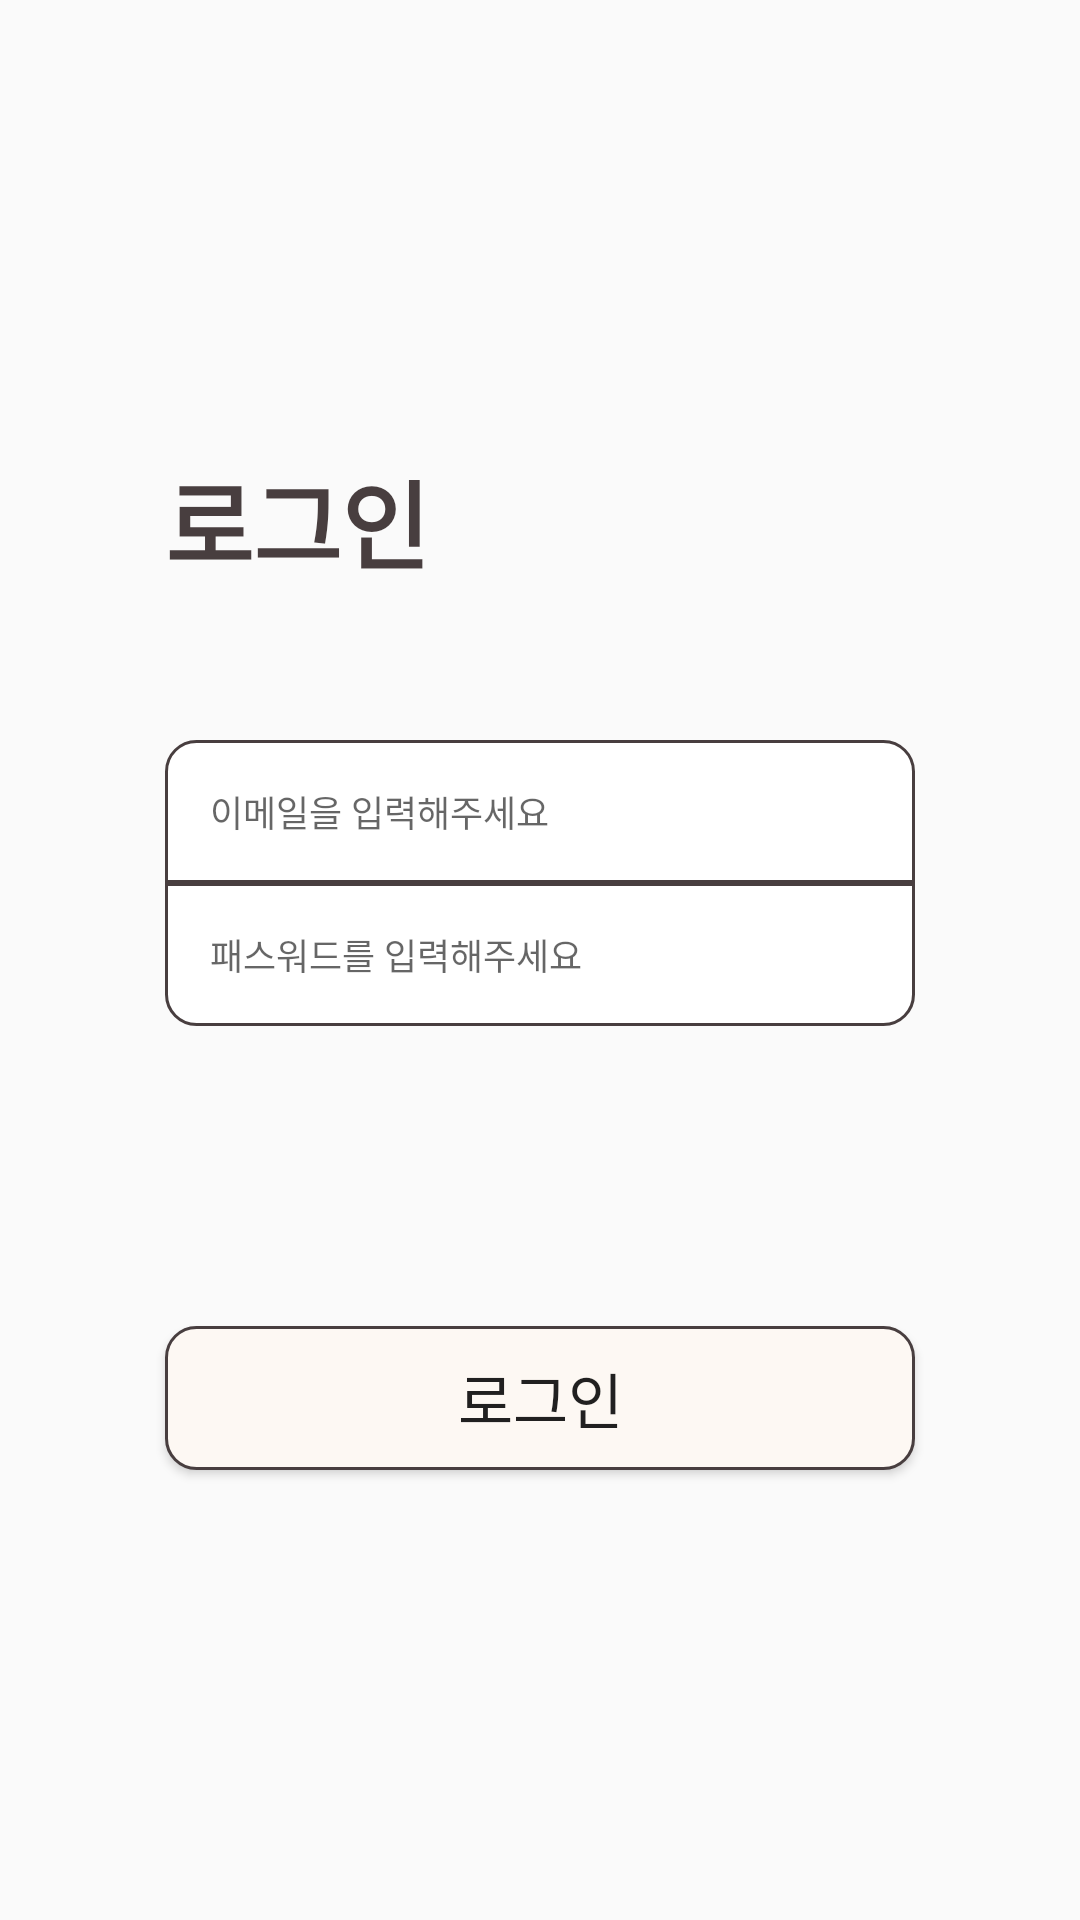

Write the Android layout XML for this screen, with the resource values it uses.
<!-- AndroidManifest.xml: application theme Theme.Millenniumbaby -->
<!-- res/layout/activity_login.xml -->
<?xml version="1.0" encoding="utf-8"?>
<LinearLayout xmlns:android="http://schemas.android.com/apk/res/android"
    xmlns:app="http://schemas.android.com/apk/res-auto"
    xmlns:tools="http://schemas.android.com/tools"
    android:layout_width="match_parent"
    android:layout_height="match_parent"
    android:orientation="vertical"
    android:gravity="center_vertical"
    tools:context=".LoginActivity">

    <TextView
        android:layout_width="match_parent"
        android:layout_height="wrap_content"
        android:layout_marginHorizontal="55dp"
        android:layout_marginBottom="50dp"
        android:text="로그인"
        android:textColor="@color/DBrown"
        android:textSize="32sp"
        android:textStyle="bold" />

    <EditText
        android:id="@+id/input_email"
        android:layout_width="match_parent"
        android:layout_height="wrap_content"
        android:background="@drawable/halfround_edittext1"
        android:padding="15dp"
        android:hint="이메일을 입력해주세요"
        android:layout_marginHorizontal="55dp"
        android:inputType="textEmailAddress"
        android:textSize="12sp"/>

    <EditText
        android:id="@+id/input_password"
        android:layout_width="match_parent"
        android:layout_height="wrap_content"
        android:layout_marginHorizontal="55dp"
        android:background="@drawable/halfround_edittext2"
        android:hint="패스워드를 입력해주세요"
        android:inputType="textPassword"
        android:padding="15dp"
        android:textSize="12sp" />

    <Button
        android:id="@+id/btn_login"
        android:layout_width="match_parent"
        android:layout_height="wrap_content"
        android:layout_marginHorizontal="55dp"
        android:layout_marginTop="100dp"
        android:background="@drawable/round_button"
        android:text="로그인"
        android:textSize="20dp" />

</LinearLayout>
<!-- resources referenced by this layout -->
<resources>
  <color name="DBrown">#483E3F</color>
  <!-- drawable halfround_edittext1 (drawable) -->
  <?xml version="1.0" encoding="utf-8"?>
  <selector xmlns:android="http://schemas.android.com/apk/res/android">
      
      <item>
          <shape>
              
              <solid android:color="#FFFFFF" />
              
              <stroke
                  android:width="1dp"
                  android:color="@color/DBrown"/>
              <corners
                  android:bottomLeftRadius="0dp"
                  android:bottomRightRadius="0dp"
                  android:topLeftRadius="10dp"
                  android:topRightRadius="10dp" />
          </shape>
      </item>
  </selector>
  <!-- drawable halfround_edittext2 (drawable) -->
  <?xml version="1.0" encoding="utf-8"?>
  <selector xmlns:android="http://schemas.android.com/apk/res/android">
      
      <item>
          <shape>
              
              <solid android:color="#FFFFFF" />
              
              <stroke
                  android:width="1dp"
                  android:color="@color/DBrown"/>
              <corners
                  android:bottomLeftRadius="10dp"
                  android:bottomRightRadius="10dp"
                  android:topLeftRadius="0dp"
                  android:topRightRadius="0dp" />
          </shape>
      </item>
  </selector>
  <!-- drawable round_button (drawable) -->
  <?xml version="1.0" encoding="utf-8"?>
  <selector xmlns:android="http://schemas.android.com/apk/res/android">
         
      <item>
              <shape>
                  
                  <solid android:color="@color/white" />
                  
                  <stroke
                      android:width="1dp"
                      android:color="@color/DBrown"/>
                  <corners
                      android:bottomLeftRadius="10dp"
                      android:bottomRightRadius="10dp"
                      android:topLeftRadius="10dp"
                      android:topRightRadius="10dp" />
              </shape>
      </item>
  </selector>
  <style name="Theme.Millenniumbaby" parent="Theme.AppCompat.Light.NoActionBar">
          
          <item name="colorPrimary">@color/pink</item>
          <item name="colorPrimaryVariant">@color/purple_700</item>
          <item name="colorOnPrimary">@color/white</item>
          
          <item name="colorSecondary">@color/teal_200</item>
          <item name="colorSecondaryVariant">@color/teal_700</item>
          <item name="colorOnSecondary">@color/black</item>
          
          <item name="android:statusBarColor" tools:targetApi="l">?attr/colorPrimaryVariant</item>
          
      </style>
  <color name="white">#FDF8F3</color>
  <color name="pink">#D4879D</color>
  <color name="purple_700">#FF3700B3</color>
  <color name="teal_200">#FF03DAC5</color>
  <color name="teal_700">#FF018786</color>
  <color name="black">#FF000000</color>
</resources>
